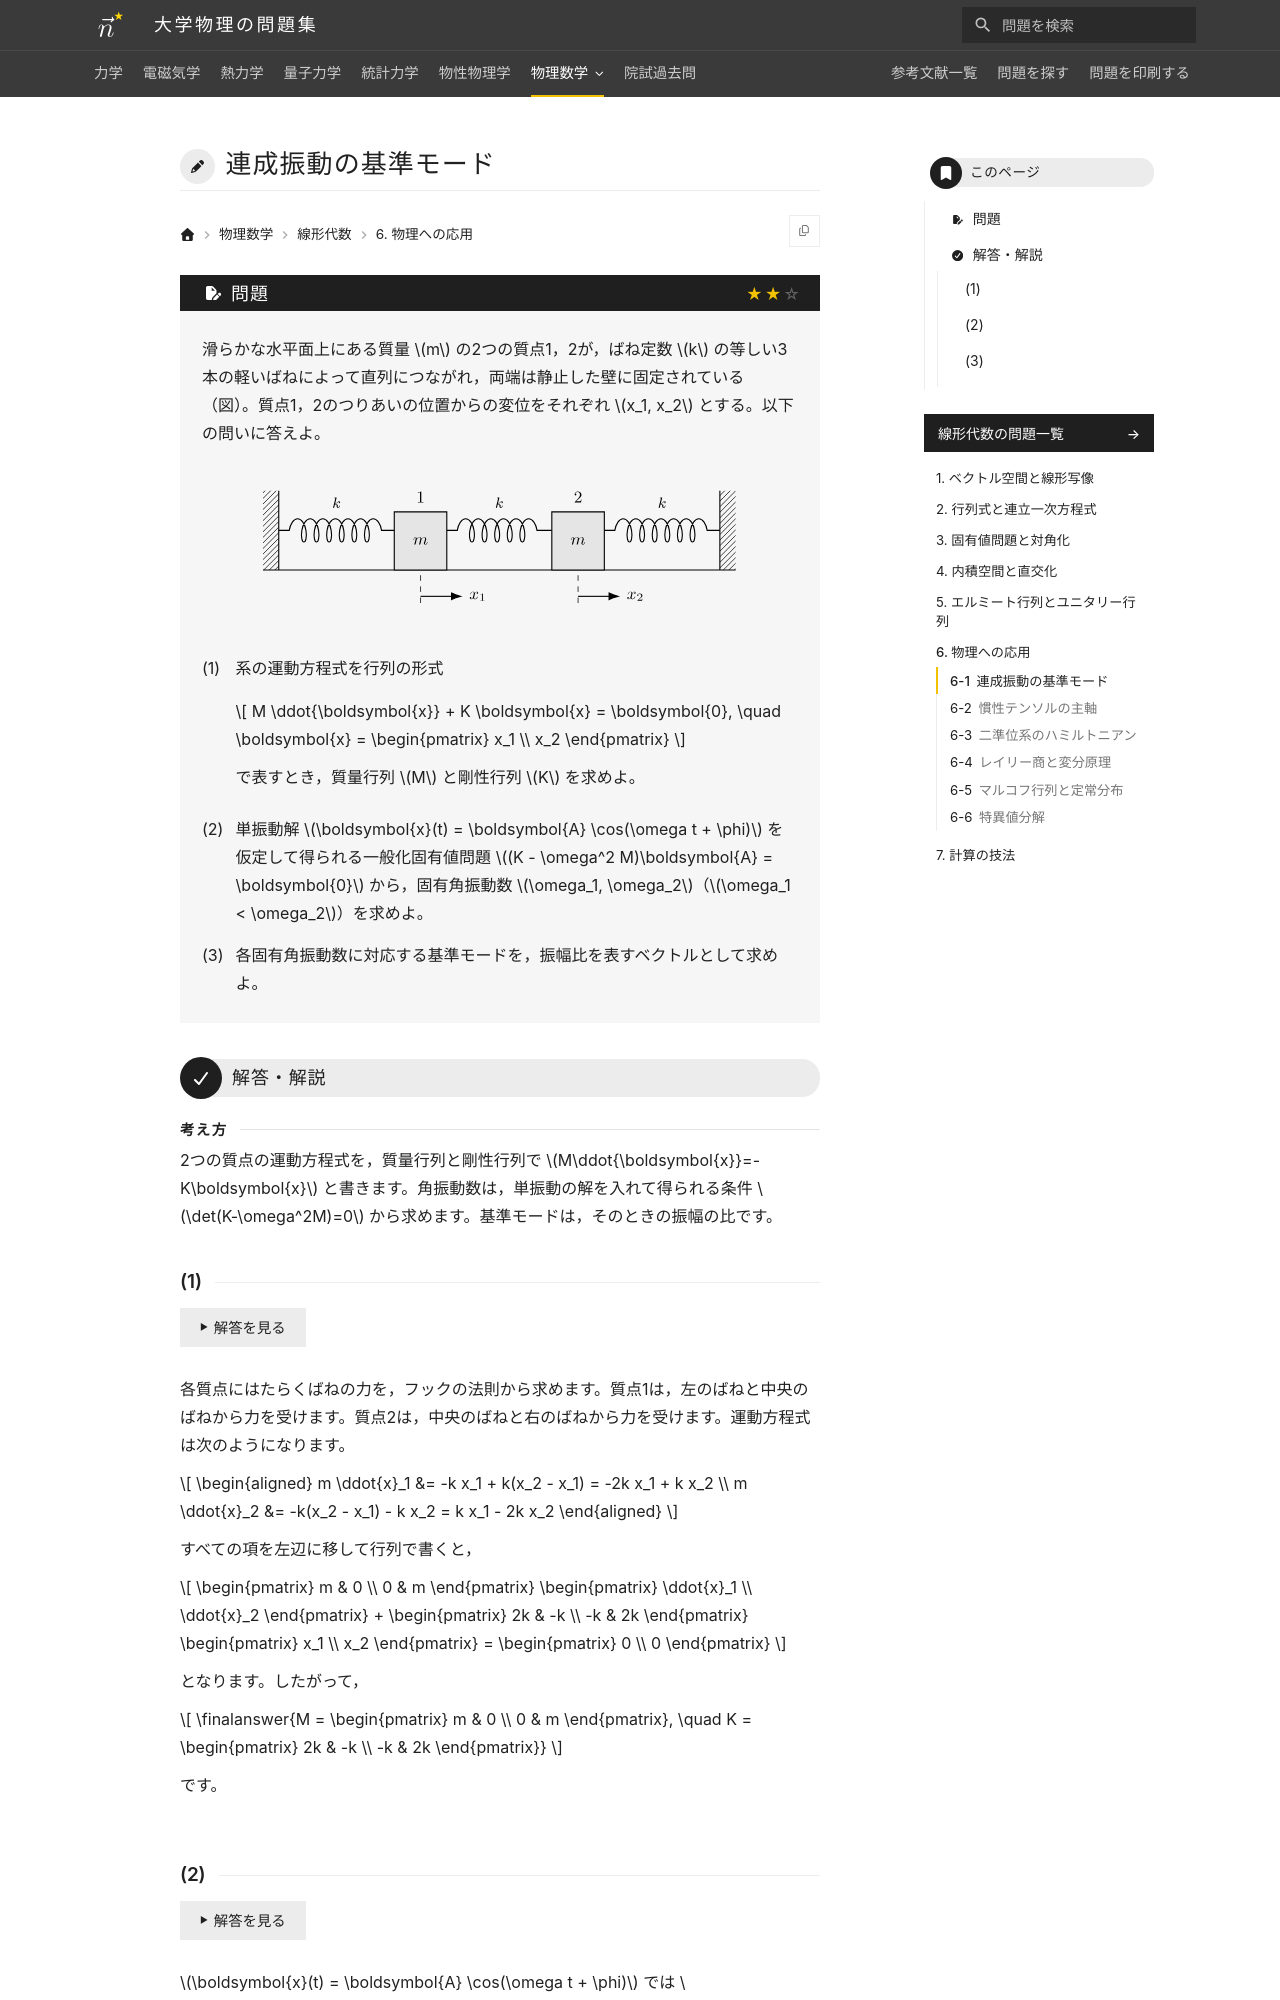

repository: Nanana-2/physics-site · page: 07linear_algebra/06/06_010/index.html · generator: mkdocs

---
tags:
  - 標準
---

# 連成振動の基準モード

## 問題
滑らかな水平面上にある質量 $m$ の2つの質点1，2が，ばね定数 $k$ の等しい3本の軽いばねによって直列につながれ，両端は静止した壁に固定されている（図）。質点1，2のつりあいの位置からの変位をそれぞれ $x_1, x_2$ とする。以下の問いに答えよ。

<figure class="problem-figure" markdown>
![問題の図](../../assets/figures/linear-algebra/06_010-p-light.svg#only-light)
![問題の図](../../assets/figures/linear-algebra/06_010-p-dark.svg#only-dark)
</figure>

(1) 系の運動方程式を行列の形式

$$
M \ddot{\boldsymbol{x}} + K \boldsymbol{x} = \boldsymbol{0}, \quad \boldsymbol{x} = \begin{pmatrix} x_1 \\ x_2 \end{pmatrix}
$$

で表すとき，質量行列 $M$ と剛性行列 $K$ を求めよ。

(2) 単振動解 $\boldsymbol{x}(t) = \boldsymbol{A} \cos(\omega t + \phi)$ を仮定して得られる一般化固有値問題 $(K - \omega^2 M)\boldsymbol{A} = \boldsymbol{0}$ から，固有角振動数 $\omega_1, \omega_2$（$\omega_1 < \omega_2$）を求めよ。

(3) 各固有角振動数に対応する基準モードを，振幅比を表すベクトルとして求めよ。

---

## 解答・解説

<div class="approach" markdown>
2つの質点の運動方程式を，質量行列と剛性行列で $M\ddot{\boldsymbol{x}}=-K\boldsymbol{x}$ と書きます。角振動数は，単振動の解を入れて得られる条件 $\det(K-\omega^2M)=0$ から求めます。基準モードは，そのときの振幅の比です。
</div>
